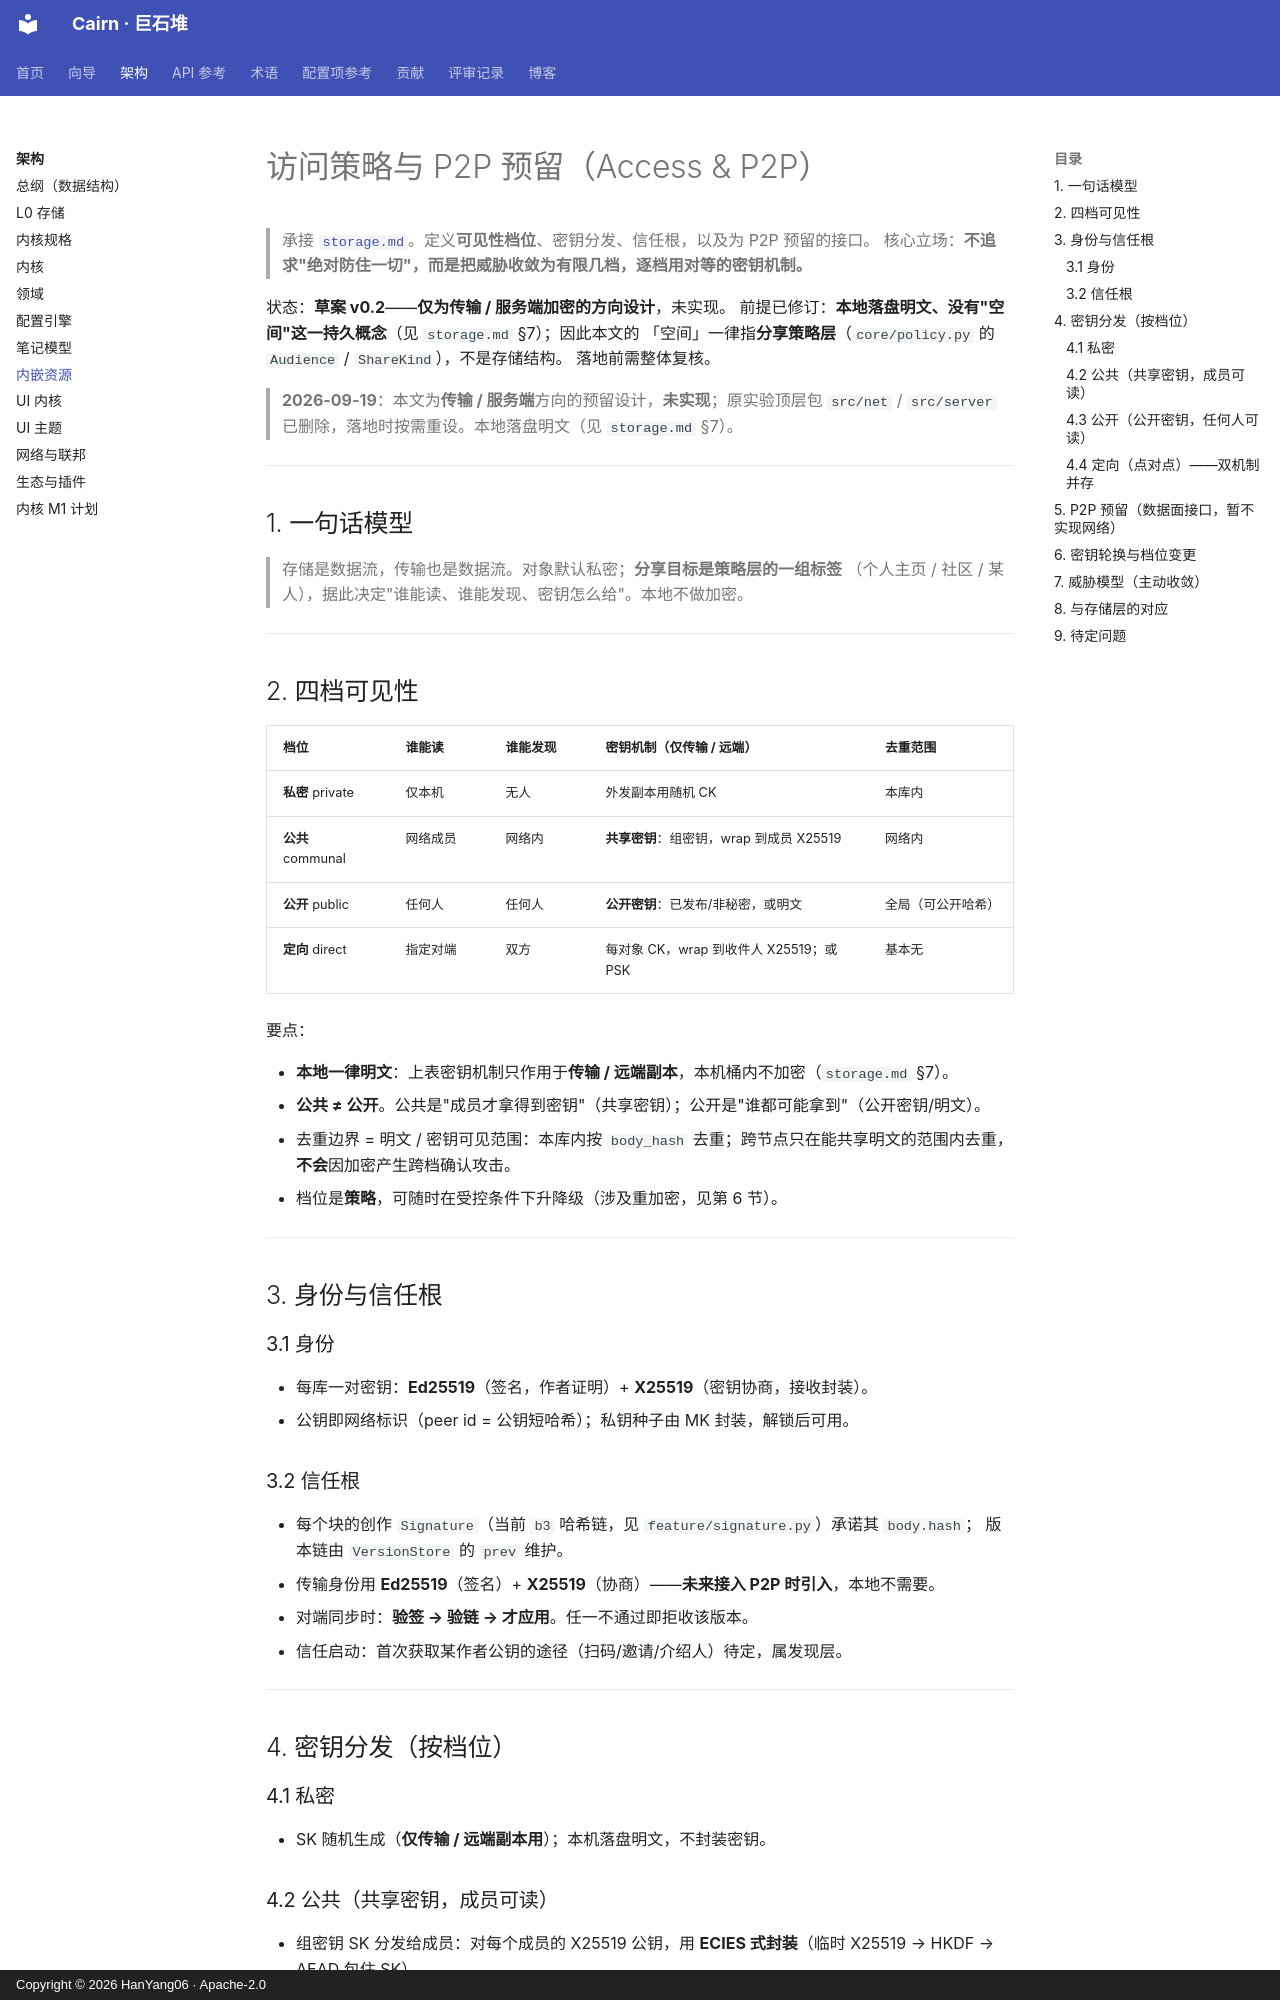

repository: HanYang06/cairn · page: architecture/access/index.html · generator: mkdocs · copyright: Copyright © 2026 HanYang06 · Apache-2.0

<!-- SPDX-FileCopyrightText: 2026 HanYang06 -->
<!-- SPDX-License-Identifier: Apache-2.0 -->

# 访问策略与 P2P 预留（Access & P2P）

> 承接 [`storage.md`](./storage.md)。定义**可见性档位**、密钥分发、信任根，以及为 P2P 预留的接口。
> 核心立场：**不追求"绝对防住一切"，而是把威胁收敛为有限几档，逐档用对等的密钥机制。**

状态：**草案 v0.2**——**仅为传输 / 服务端加密的方向设计**，未实现。
前提已修订：**本地落盘明文、没有"空间"这一持久概念**（见 `storage.md` §7）；因此本文的
「空间」一律指**分享策略层**（`core/policy.py` 的 `Audience` / `ShareKind`），不是存储结构。
落地前需整体复核。

> **2026-09-19**：本文为**传输 / 服务端**方向的预留设计，**未实现**；原实验顶层包 `src/net` / `src/server`
> 已删除，落地时按需重设。本地落盘明文（见 `storage.md` §7）。

---

## 1. 一句话模型

> 存储是数据流，传输也是数据流。对象默认私密；**分享目标是策略层的一组标签**
> （个人主页 / 社区 / 某人），据此决定"谁能读、谁能发现、密钥怎么给"。本地不做加密。

---

## 2. 四档可见性

| 档位 | 谁能读 | 谁能发现 | 密钥机制（仅传输 / 远端） | 去重范围 |
|---|---|---|---|---|
| **私密** private | 仅本机 | 无人 | 外发副本用随机 CK | 本库内 |
| **公共** communal | 网络成员 | 网络内 | **共享密钥**：组密钥，wrap 到成员 X25519 | 网络内 |
| **公开** public | 任何人 | 任何人 | **公开密钥**：已发布/非秘密，或明文 | 全局（可公开哈希） |
| **定向** direct | 指定对端 | 双方 | 每对象 CK，wrap 到收件人 X25519；或 PSK | 基本无 |

要点：

- **本地一律明文**：上表密钥机制只作用于**传输 / 远端副本**，本机桶内不加密（`storage.md` §7）。
- **公共 ≠ 公开**。公共是"成员才拿得到密钥"（共享密钥）；公开是"谁都可能拿到"（公开密钥/明文）。
- 去重边界 = 明文 / 密钥可见范围：本库内按 `body_hash` 去重；跨节点只在能共享明文的范围内去重，
  **不会**因加密产生跨档确认攻击。
- 档位是**策略**，可随时在受控条件下升降级（涉及重加密，见第 6 节）。

---

## 3. 身份与信任根

### 3.1 身份

- 每库一对密钥：**Ed25519**（签名，作者证明）+ **X25519**（密钥协商，接收封装）。
- 公钥即网络标识（peer id = 公钥短哈希）；私钥种子由 MK 封装，解锁后可用。

### 3.2 信任根

- 每个块的创作 `Signature`（当前 `b3` 哈希链，见 `feature/signature.py`）承诺其 `body.hash`；
  版本链由 `VersionStore` 的 `prev` 维护。
- 传输身份用 **Ed25519**（签名）+ **X25519**（协商）——**未来接入 P2P 时引入**，本地不需要。
- 对端同步时：**验签 → 验链 → 才应用**。任一不通过即拒收该版本。
- 信任启动：首次获取某作者公钥的途径（扫码/邀请/介绍人）待定，属发现层。

---

## 4. 密钥分发（按档位）

### 4.1 私密

- SK 随机生成（**仅传输 / 远端副本用**）；本机落盘明文，不封装密钥。
